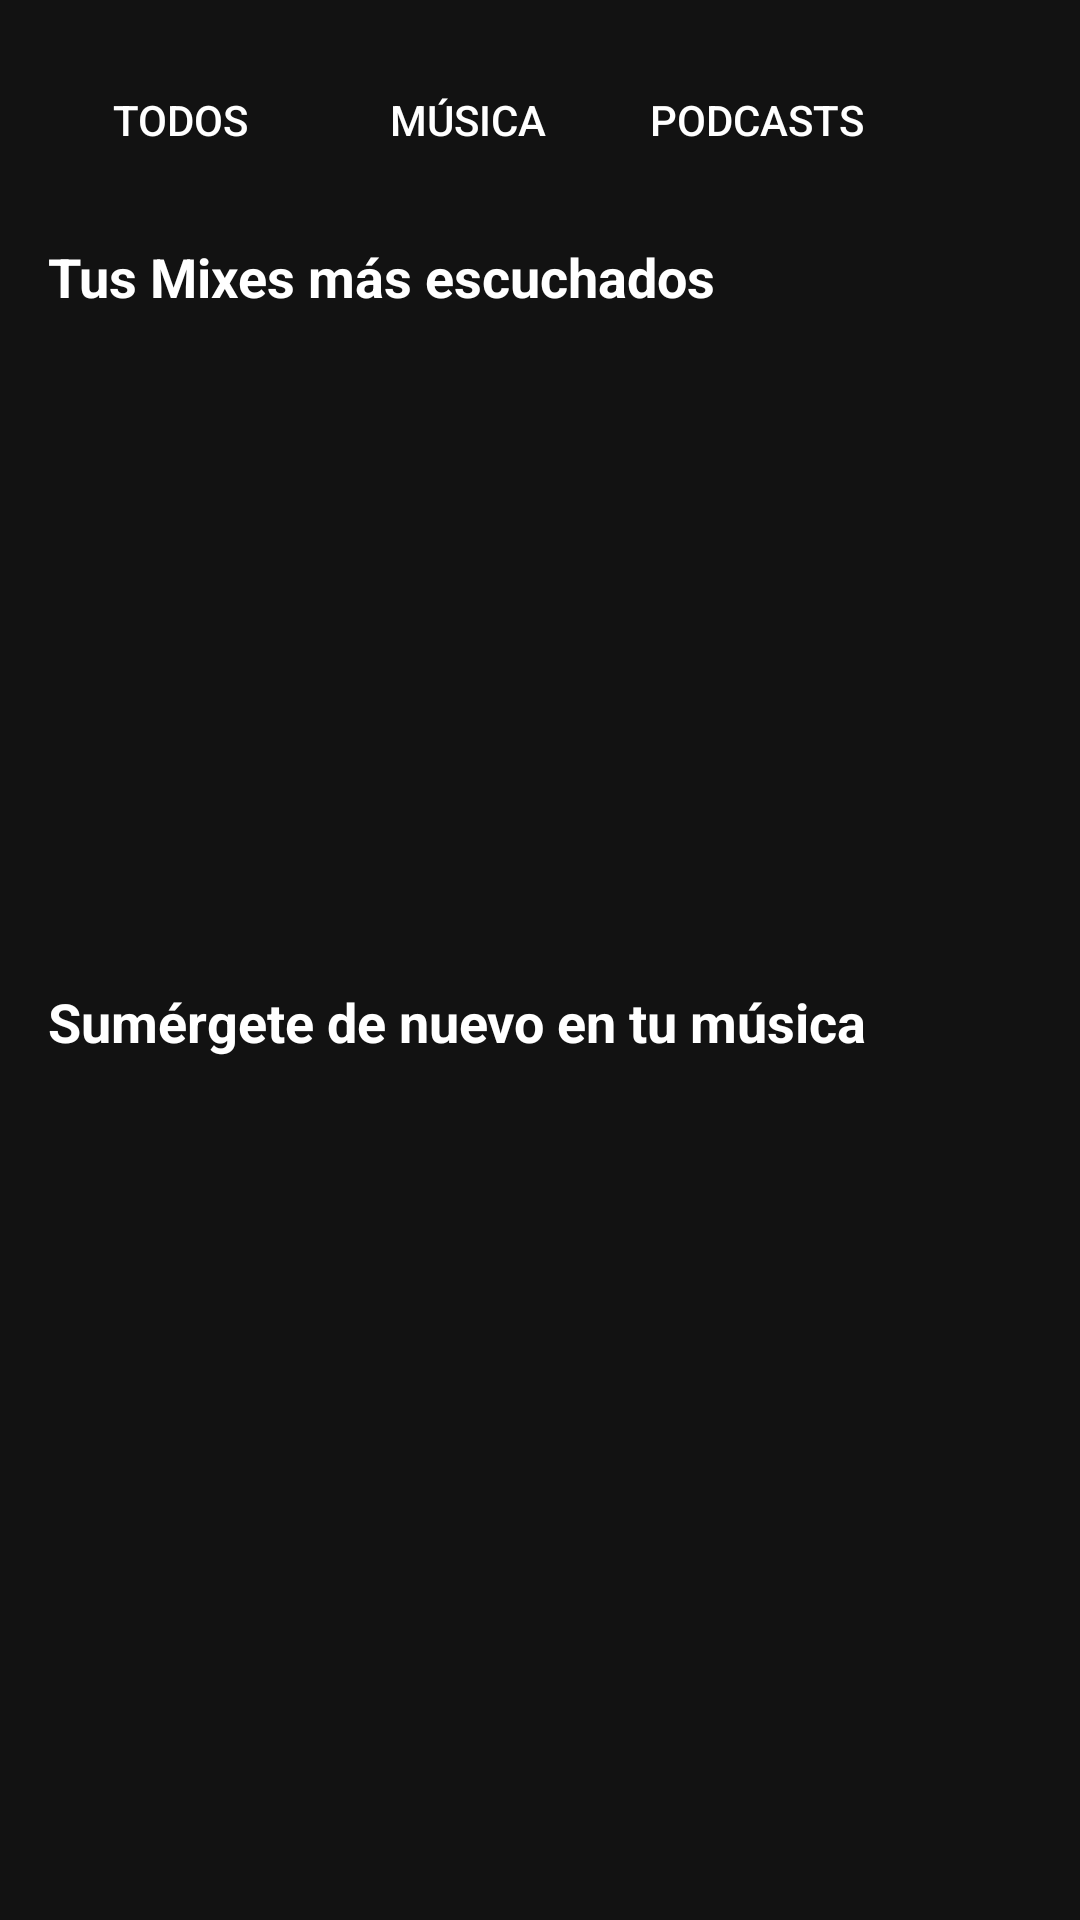

Produce the Android XML layout that renders to this screen, including the resource entries it uses.
<!-- AndroidManifest.xml: application theme Theme.ProyectoDAMEmpresa -->
<!-- res/layout/fragment_home.xml -->
<?xml version="1.0" encoding="utf-8"?>
<ScrollView
    xmlns:android="http://schemas.android.com/apk/res/android"
    xmlns:app="http://schemas.android.com/apk/res-auto"
    android:layout_width="match_parent"
    android:layout_height="match_parent"
    android:background="@color/colorFondo"
    android:padding="16dp">

    <LinearLayout
        android:layout_width="match_parent"
        android:layout_height="wrap_content"
        android:orientation="vertical">

        
        <HorizontalScrollView
            android:layout_width="match_parent"
            android:layout_height="wrap_content"
            android:layout_marginBottom="16dp">

            <LinearLayout
                android:layout_width="wrap_content"
                android:layout_height="wrap_content"
                android:orientation="horizontal">

                <Button
                    android:text="Todos"
                    android:layout_width="wrap_content"
                    android:layout_height="wrap_content"
                    android:background="@drawable/button_filter"
                    android:textColor="@color/white"
                    android:layout_marginEnd="8dp" />

                <Button
                    android:text="Música"
                    android:layout_width="wrap_content"
                    android:layout_height="wrap_content"
                    android:background="@drawable/button_filter"
                    android:textColor="@color/white"
                    android:layout_marginEnd="8dp" />

                <Button
                    android:text="Podcasts"
                    android:layout_width="wrap_content"
                    android:layout_height="wrap_content"
                    android:background="@drawable/button_filter"
                    android:textColor="@color/white" />
            </LinearLayout>
        </HorizontalScrollView>

        
        <TextView
            android:layout_width="match_parent"
            android:layout_height="wrap_content"
            android:text="Tus Mixes más escuchados"
            android:textColor="@color/white"
            android:textSize="18sp"
            android:textStyle="bold"
            android:layout_marginBottom="8dp" />

        <androidx.recyclerview.widget.RecyclerView
            android:id="@+id/recyclerMixes"
            android:layout_width="match_parent"
            android:layout_height="200dp"
            android:layout_marginBottom="16dp"
            app:layoutManager="androidx.recyclerview.widget.LinearLayoutManager"
            app:layoutManager_orientation="horizontal" />

        
        <TextView
            android:layout_width="match_parent"
            android:layout_height="wrap_content"
            android:text="Sumérgete de nuevo en tu música"
            android:textColor="@color/white"
            android:textSize="18sp"
            android:textStyle="bold"
            android:layout_marginBottom="8dp" />

        <androidx.recyclerview.widget.RecyclerView
            android:id="@+id/recyclerSumergir"
            android:layout_width="match_parent"
            android:layout_height="200dp"
            app:layoutManager="androidx.recyclerview.widget.LinearLayoutManager"
            app:layoutManager_orientation="horizontal" />
    </LinearLayout>
</ScrollView>
<!-- resources referenced by this layout -->
<resources>
  <color name="colorFondo">#121212</color>
  <color name="white">#FFFFFFFF</color>
  <style name="Theme.ProyectoDAMEmpresa" parent="Base.Theme.ProyectoDAMEmpresa" />
  <style name="Base.Theme.ProyectoDAMEmpresa" parent="Theme.Material3.DayNight.NoActionBar">
          
          
      </style>
</resources>
